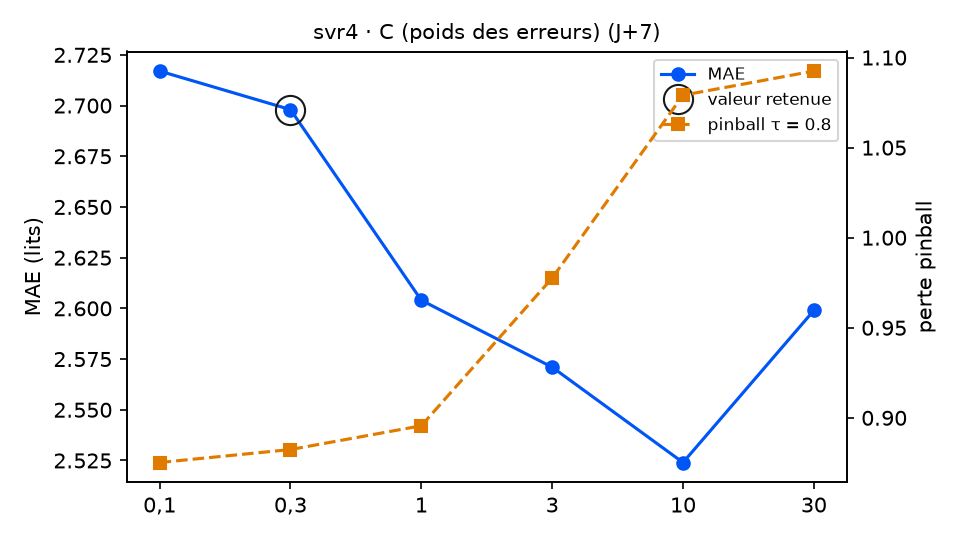

The table this chart was drawn from, first rows:
variante; MAE; RMSE; biais; pinball τ=0.8; couverture 90 %; temps (s); DM p (pinball τ=0.8); p Holm; vs choix retenu
C = 0,1; 2.717; 3.201; -1.094; 0.8752; 91.0; 4.7; 0.6837; 1.0; équivalent
C = 0,3 (retenu); 2.698; 3.166; -0.978; 0.8824; 89.8; 5.5; ; ; — choix retenu
C = 1; 2.604; 3.052; -0.847; 0.8956; 91.0; 4.8; 0.6841; 1.0; équivalent
C = 3; 2.571; 3.031; -0.833; 0.9776; 84.2; 5.8; 0.2854; 0.935; équivalent
C = 10; 2.524; 3.065; -1.118; 1.079; 80.8; 7.9; 0.187; 0.935; équivalent
C = 30; 2.599; 3.187; -1.267; 1.093; 72.3; 8.9; 0.2154; 0.935; équivalent
